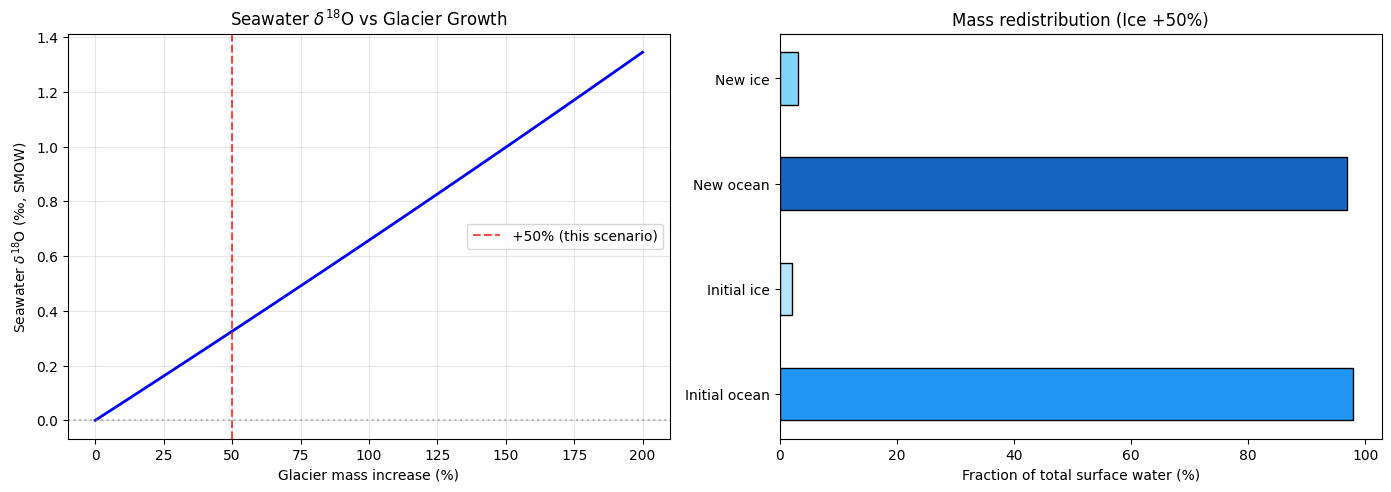

Write the Python code that produced this figure. (Note: this script raises an exception after producing the figure.)
# ========== 参数设定 ==========
f_ice_0 = 0.021        # 当前冰川占表层水体比例
f_oc_0 = 1.0 - f_ice_0  # 当前海洋比例 (~0.979)
d18O_ice = -30.0       # 冰川 δ¹⁸O (‰, SMOW)

# 假设当前海洋为 SMOW 组成（δ¹⁸O = 0‰）
d18O_oc_0 = 0.0

# 当前总水体平均同位素组成
d18O_total = f_ice_0 * d18O_ice + f_oc_0 * d18O_oc_0

print(f"当前状态:")
print(f"  冰川比例: {f_ice_0*100:.2f}%")
print(f"  海洋比例: {f_oc_0*100:.2f}%")
print(f"  总水体 δ¹⁸O = {d18O_total:.3f}‰")
print(f"  当前海洋 δ¹⁸O = {d18O_oc_0}‰ (假设为SMOW)")
print(f"  当前冰川 δ¹⁸O = {d18O_ice}‰")

# ========== 冰川增加50% ==========
# 新冰川质量 M_ice' = 1.5 * M_ice
# 新总质量 M_total = M_ice' + M_oc'
# 设原总质量为1，则 M_ice_0 = 0.021, M_oc_0 = 0.979
# M_ice_new = 1.5 * 0.021 = 0.0315
# M_oc_new = 1.0 - 0.0315 = 0.9685

f_ice_new = 1.5 * f_ice_0
f_oc_new = 1.0 - f_ice_new

# 从总水体的质量平衡求新海洋 δ¹⁸O
# d18O_total = f_ice_new * d18O_ice + f_oc_new * d18O_oc_new
d18O_oc_new = (d18O_total - f_ice_new * d18O_ice) / f_oc_new
delta_d18O_oc = d18O_oc_new - d18O_oc_0

print(f"冰川增加50%后:")
print(f"  新冰川比例: {f_ice_new*100:.2f}%")
print(f"  新海洋比例: {f_oc_new*100:.2f}%")
print(f"  新海洋 δ¹⁸O = {d18O_oc_new:.4f}‰")
print(f"  海洋 δ¹⁸O 变化 = +{delta_d18O_oc:.4f}‰")
print(f"\n结论: 海洋δ¹⁸O将升高约 {delta_d18O_oc:.2f}‰")

# ========== 敏感度分析：不同冰川增长幅度对海洋δ¹⁸O的影响 ==========
import numpy as np

ice_increase = np.linspace(0, 200, 100)  # 冰川增长百分比 0%~200%
f_ice_new_arr = (1 + ice_increase / 100) * f_ice_0
f_oc_new_arr = 1.0 - f_ice_new_arr
d18O_oc_new_arr = (d18O_total - f_ice_new_arr * d18O_ice) / f_oc_new_arr

print("冰川增长幅度与海洋δ¹⁸O的关系:")
print(f"{'冰川增长':>10s}  {'冰川占比':>10s}  {'海洋δ¹⁸O':>12s}")
for inc in [0, 20, 50, 100, 200]:
    idx = np.argmin(np.abs(ice_increase - inc))
    print(f"{inc:>8.0f}%  {f_ice_new_arr[idx]*100:>8.2f}%  {d18O_oc_new_arr[idx]:>10.4f}‰")

import matplotlib.pyplot as plt

plt.rcParams['font.sans-serif'] = ['Arial Unicode MS', 'SimHei', 'DejaVu Sans']
plt.rcParams['axes.unicode_minus'] = False
plt.rcParams['figure.dpi'] = 150

fig, (ax1, ax2) = plt.subplots(1, 2, figsize=(14, 5))

# 子图1: 海洋δ¹⁸O vs 冰川增长
ax1.plot(ice_increase, d18O_oc_new_arr, 'b-', linewidth=2)
ax1.axvline(x=50, color='red', linestyle='--', alpha=0.7, label='+50% (this scenario)')
ax1.axhline(y=0, color='gray', linestyle=':', alpha=0.5)
ax1.set_xlabel('Glacier mass increase (%)')
ax1.set_ylabel('Seawater $\delta^{18}$O (‰, SMOW)')
ax1.set_title('Seawater $\delta^{18}$O vs Glacier Growth')
ax1.legend()
ax1.grid(True, alpha=0.3)

# 子图2: 质量平衡示意图
ax2.barh(['Initial ocean', 'Initial ice'], [f_oc_0 * 100, f_ice_0 * 100],
         color=['#2196F3', '#B3E5FC'], edgecolor='black', height=0.5)
ax2.barh(['New ocean', 'New ice'], [f_oc_new * 100, f_ice_new * 100],
         color=['#1565C0', '#81D4FA'], edgecolor='black', height=0.5)
ax2.set_xlabel('Fraction of total surface water (%)')
ax2.set_title('Mass redistribution (Ice +50%)')

plt.tight_layout()
plt.savefig('figures/fig3_glacier_sensitivity.png', dpi=200, bbox_inches='tight')
plt.show()

# ========== 反算：海洋 δ¹⁸O = +3‰ 需要多少冰川? ==========

d18O_oc_target = 3.0  # 目标海水 δ¹⁸O (‰)

# 从质量平衡反算 f_ice:
# d18O_total = f_ice * d18O_ice + (1-f_ice) * d18O_oc_target
# d18O_total = f_ice * (-30) + (1-f_ice) * 3
# d18O_total = -30*f_ice + 3 - 3*f_ice = 3 - 33*f_ice
# f_ice = (3 - d18O_total) / 33

f_ice_for_3permil = (d18O_oc_target - d18O_total) / (d18O_oc_target - d18O_ice)
f_oc_for_3permil = 1.0 - f_ice_for_3permil

print(f"要使海水 δ¹⁸O = +3‰:")
print(f"  需要冰川占比: {f_ice_for_3permil*100:.2f}%")
print(f"  对应海洋占比: {f_oc_for_3permil*100:.2f}%")
print(f"  冰川相对当前增加: {(f_ice_for_3permil/f_ice_0 - 1)*100:.1f}%")

# 海平面下降估算 (当前冰川若全部融化 ≈ 65m 海平面上升)
# 冰川质量 ∝ 海平面当量
sea_level_equivalent_current = 65  # m (当前冰川全部融化造成的海平面上升)
ice_mass_current = f_ice_0
ice_mass_needed = f_ice_for_3permil
additional_ice = ice_mass_needed - ice_mass_current
sea_level_drop = additional_ice / ice_mass_current * sea_level_equivalent_current

print(f"\n若当前冰川全部融化 ≈ {sea_level_equivalent_current} m 海平面上升:")
print(f"  额外需要的冰川 ≈ 当前冰川的 {additional_ice/ice_mass_current*100:.0f}%")
print(f"  相当海平面下降约 {sea_level_drop:.0f} m")

# ========== 示意图：冰量与海水δ¹⁸O关系 ==========
fig, ax1 = plt.subplots(1, 1, figsize=(9, 6))

# 冰量-海水δ¹⁸O关系曲线
f_ice_range = np.linspace(0.01, 0.20, 200)
d18O_oc_range = (d18O_total - f_ice_range * d18O_ice) / (1.0 - f_ice_range)

ax1.plot(f_ice_range * 100, d18O_oc_range, 'b-', linewidth=2, label='Mass balance model')

# 标注关键点
# 当前
ax1.plot(f_ice_0 * 100, d18O_oc_0, 'go', markersize=10, label=f'Present ({f_ice_0*100:.1f}% ice, $\delta^{18}$O={d18O_oc_0}‰)')
# +50% 情景
ax1.plot(f_ice_new * 100, d18O_oc_new, 's', color='purple', markersize=9,
         label=f'Ice +50% ({f_ice_new*100:.2f}% ice, $\delta^{18}$O≈{d18O_oc_new:.2f}‰)')
# LGM
f_ice_LGM = f_ice_0 + 120/65 * f_ice_0
d18O_oc_LGM = (d18O_total - f_ice_LGM * d18O_ice) / (1.0 - f_ice_LGM)
ax1.plot(f_ice_LGM * 100, d18O_oc_LGM, 's', color='orange', markersize=9,
         label=f'LGM (~{f_ice_LGM*100:.1f}% ice, $\delta^{18}$O≈{d18O_oc_LGM:.2f}‰)')
# +3‰ 情景
ax1.plot(f_ice_for_3permil * 100, 3.0, 'r*', markersize=14, markeredgewidth=1.5,
         markeredgecolor='darkred',
         label=f'$\delta^{18}$O=+3‰ needs {f_ice_for_3permil*100:.1f}% ice')

ax1.axhline(y=0, color='gray', linestyle=':', alpha=0.5)
ax1.set_xlabel('Ice fraction of total surface water (%)')
ax1.set_ylabel('Seawater $\delta^{18}$O (‰, SMOW)')
ax1.set_title('Ice Volume vs Seawater $\delta^{18}$O')
ax1.legend(loc='lower right')
ax1.grid(True, alpha=0.3)

plt.tight_layout()
plt.savefig('figures/fig4_ice_volume_seawater.png', dpi=200, bbox_inches='tight')
plt.show()
